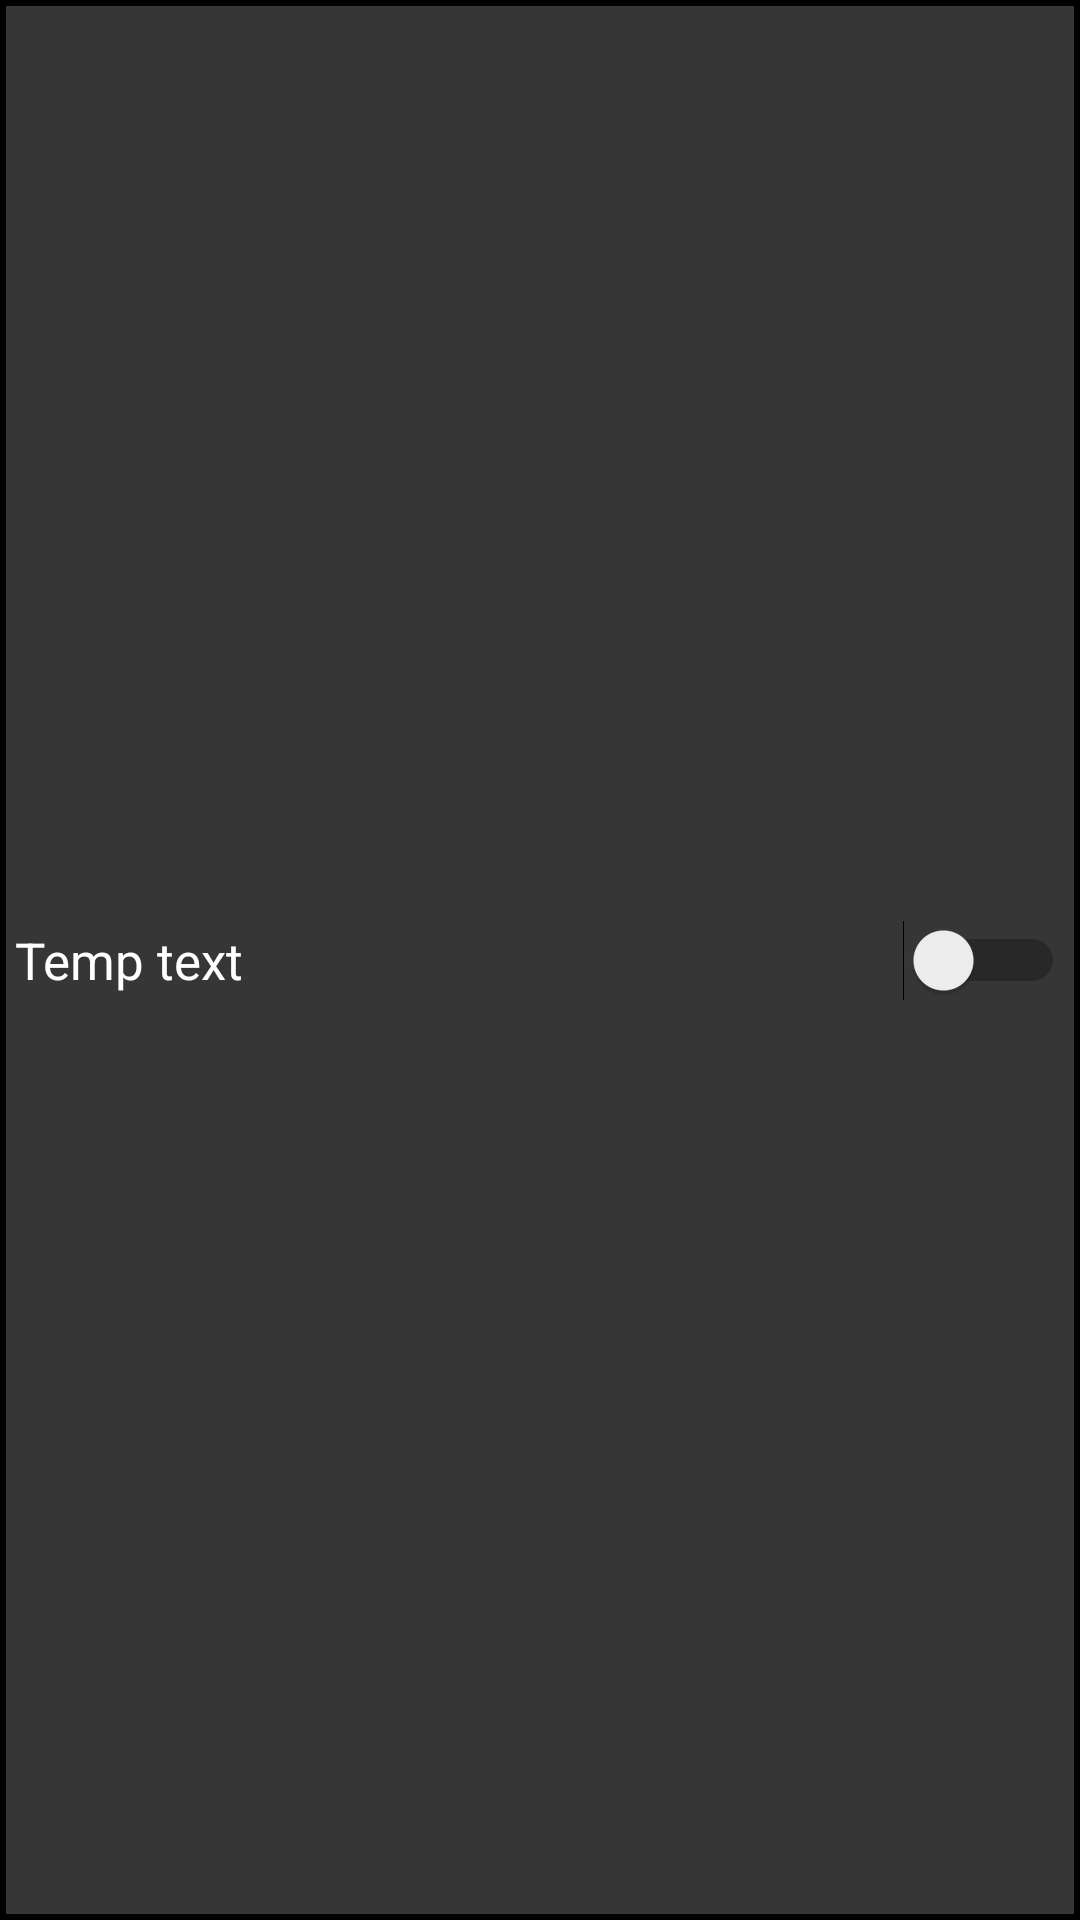

Produce the Android XML layout that renders to this screen, including the resource entries it uses.
<!-- AndroidManifest.xml: application theme Theme.BalanceManager -->
<!-- res/layout/settings_list_item.xml -->
<?xml version="1.0" encoding="utf-8"?>
<androidx.constraintlayout.widget.ConstraintLayout xmlns:android="http://schemas.android.com/apk/res/android"
    xmlns:app="http://schemas.android.com/apk/res-auto"
    xmlns:tools="http://schemas.android.com/tools"
    android:layout_width="match_parent"
    android:layout_height="wrap_content"
    android:background="@drawable/border"
    android:padding="5dp">

    <TextView
        android:id="@+id/tvText"
        android:layout_width="wrap_content"
        android:layout_height="wrap_content"
        android:text="Temp text"
        android:textColor="@color/white"
        android:textSize="17sp"
        app:layout_constraintBottom_toBottomOf="parent"
        app:layout_constraintStart_toStartOf="parent"
        app:layout_constraintTop_toTopOf="parent" />

    <Switch
        android:id="@+id/swChecked"
        android:layout_width="wrap_content"
        android:layout_height="wrap_content"
        app:layout_constraintBottom_toBottomOf="parent"
        app:layout_constraintEnd_toEndOf="parent"
        app:layout_constraintTop_toTopOf="parent" />

</androidx.constraintlayout.widget.ConstraintLayout>
<!-- resources referenced by this layout -->
<resources>
  <color name="white">#FFFFFFFF</color>
  <!-- drawable border (drawable) -->
  <shape
      xmlns:android="http://schemas.android.com/apk/res/android"
      android:shape= "rectangle">
      <solid android:color="#363636"/>
      <stroke android:width="2dp" android:color="#000000"/>
  </shape>
  <style name="Theme.BalanceManager" parent="Theme.MaterialComponents.DayNight.DarkActionBar">
          <item name="android:layoutDirection">ltr</item>
          <item name="colorPrimary">@color/primary</item>
          <item name="colorPrimaryVariant">@color/primaryVariant</item>
          <item name="colorOnPrimary">@color/colorOnPrimary</item>
          <item name="colorSecondary">@color/secondary</item>
          <item name="colorSecondaryVariant">@color/secondaryVariant</item>
          <item name="colorOnSecondary">@color/colorOnPrimary</item>
          <item name="android:statusBarColor">?attr/colorPrimaryVariant</item>
      </style>
  <color name="primary">#FF6200EE</color>
  <color name="primaryVariant">#FF3700B3</color>
  <color name="colorOnPrimary">#FF000000</color>
  <color name="secondary">#FF03DAC5</color>
  <color name="secondaryVariant">#FF018786</color>
</resources>
